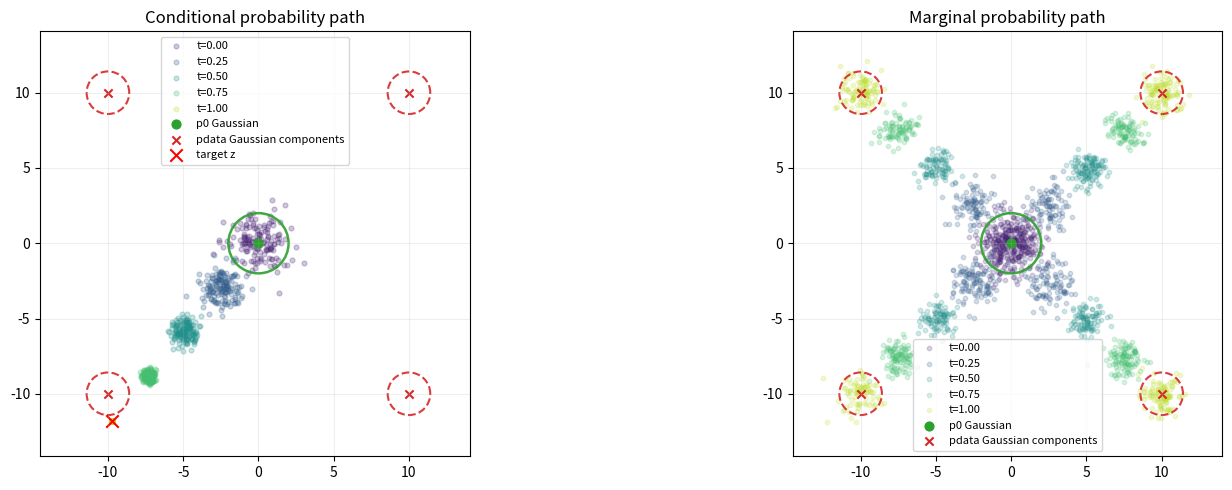

This chart was generated by the following Python code: (Note: this script raises an exception after producing the figure.)
import numpy as np
import matplotlib.pyplot as plt
from matplotlib.patches import Ellipse

mean = np.array([0.0, 0.0])
cov = np.array([
    [5.0, 0.0],
    [0.0, 5.0]
])

samples = np.random.multivariate_normal(mean=mean, cov=cov, size=1000)

mean_data = np.array([
    [-10.0, -10.0],
    [10.0, 10.0],
    [-10.0, 10.0],
    [10.0, -10.0]
])
cov_data = np.array([
    [[0.5, 0.0], [0.0, 0.5]],
    [[0.5, 0.0], [0.0, 0.5]],
    [[0.5, 0.0], [0.0, 0.5]],
    [[0.5, 0.0], [0.0, 0.5]]
])

samples_data = []
for mean, cov in zip(mean_data, cov_data):
    samples_data.append(np.random.multivariate_normal(mean=mean, cov=cov, size=250))

samples_data = np.concatenate(samples_data, axis=0)


def alpha_t(t):
    return t


def sigma_t(t):
    return 1.0 - t


def d_alpha_t(t):
    return 1.0


def d_sigma_t(t):
    return -1.0


def conditional_probability_mean(z, t):
    """Mean of P_t(.|z) = N(alpha_t z, sigma_t^2 I)."""
    return alpha_t(t) * z


def conditional_probability_cov(t, dim=2):
    """Covariance of P_t(.|z) = N(alpha_t z, sigma_t^2 I)."""
    sigma = sigma_t(t)
    return (sigma ** 2) * np.eye(dim)


def sample_conditional_probability(z, t, num_samples=1):
    """Sample x ~ P_t(.|z)."""
    z = np.asarray(z)
    dim = z.shape[-1]
    mean = conditional_probability_mean(z, t)
    cov = conditional_probability_cov(t, dim=dim)
    return np.random.multivariate_normal(mean=mean, cov=cov, size=num_samples)


def sample_marginal_probability(z_samples, t, num_samples=None):
    """Sample x ~ P_t by first sampling z ~ p_data, then x ~ P_t(.|z)."""
    z_samples = np.asarray(z_samples)

    if num_samples is None or num_samples >= len(z_samples):
        chosen_z = z_samples
    else:
        indices = np.random.choice(len(z_samples), size=num_samples, replace=False)
        chosen_z = z_samples[indices]

    noise = np.random.normal(size=chosen_z.shape)
    return alpha_t(t) * chosen_z + sigma_t(t) * noise


def conditional_vector_field(x, z, t, eps=1e-6):
    """
    Conditional vector field
    u_t(x|z) = (d alpha_t - (d sigma_t / sigma_t) alpha_t) z + (d sigma_t / sigma_t) x.
    For alpha_t=t, sigma_t=1-t, it simplifies to (z - x) / (1 - t).
    """
    x = np.asarray(x)
    z = np.asarray(z)
    sigma = max(sigma_t(t), eps)
    coeff_z = d_alpha_t(t) - (d_sigma_t(t) / sigma) * alpha_t(t)
    coeff_x = d_sigma_t(t) / sigma
    return coeff_z * z + coeff_x * x


def gaussian_density(x, mean, cov):
    """Multivariate Gaussian density."""
    x = np.asarray(x)
    mean = np.asarray(mean)
    dim = x.shape[-1]
    diff = x - mean
    inv_cov = np.linalg.inv(cov)
    det_cov = np.linalg.det(cov)
    norm = np.sqrt(((2.0 * np.pi) ** dim) * det_cov)
    exponent = -0.5 * diff @ inv_cov @ diff
    return np.exp(exponent) / norm


def conditional_density(x, z, t, eps=1e-6):
    """Density P_t(x|z) for the Gaussian conditional path."""
    z = np.asarray(z)
    dim = z.shape[-1]
    sigma = max(sigma_t(t), eps)
    mean = alpha_t(t) * z
    cov = (sigma ** 2) * np.eye(dim)
    return gaussian_density(x, mean, cov)


def marginal_vector_field(x, z_samples, t, eps=1e-12):
    r"""
    Monte-Carlo approximation of the marginal vector field:

        u_t(x) = \int u_t(x|z) p_data(z|x) dz
               = \frac{\int u_t(x|z) p_t(x|z) p_data(z) dz}{p_t(x)}

    Using empirical samples z_i ~ p_data, we approximate:

        u_t(x) \approx \frac{\sum_i u_t(x|z_i) p_t(x|z_i)}{\sum_i p_t(x|z_i)}.
    """
    x = np.asarray(x)
    z_samples = np.asarray(z_samples)

    weights = np.array([conditional_density(x, z, t) for z in z_samples])
    weights_sum = np.sum(weights)

    cvf_values = np.array([conditional_vector_field(x, z, t) for z in z_samples])
    normalized_weights = weights / weights_sum
    return np.sum(cvf_values * normalized_weights[:, None], axis=0)


def make_grid(xmin=-3.5, xmax=3.5, ymin=-3.5, ymax=3.5, num=15):
    x = np.linspace(xmin, xmax, num)
    y = np.linspace(ymin, ymax, num)
    xx, yy = np.meshgrid(x, y)
    grid = np.stack([xx.ravel(), yy.ravel()], axis=1)
    return xx, yy, grid


def infer_plot_bounds(points, padding=2.0):
    min_xy = np.min(points, axis=0) - padding
    max_xy = np.max(points, axis=0) + padding
    return min_xy[0], max_xy[0], min_xy[1], max_xy[1]


def add_gaussian_ellipse(ax, mean, cov, n_std=2.0, edgecolor="black", linestyle="-", linewidth=1.5, alpha=0.9):
    eigenvalues, eigenvectors = np.linalg.eigh(cov)
    order = eigenvalues.argsort()[::-1]
    eigenvalues = eigenvalues[order]
    eigenvectors = eigenvectors[:, order]

    angle = np.degrees(np.arctan2(eigenvectors[1, 0], eigenvectors[0, 0]))
    width, height = 2.0 * n_std * np.sqrt(eigenvalues)

    ellipse = Ellipse(
        xy=mean,
        width=width,
        height=height,
        angle=angle,
        fill=False,
        edgecolor=edgecolor,
        linestyle=linestyle,
        linewidth=linewidth,
        alpha=alpha,
    )
    ax.add_patch(ellipse)


def add_distribution_references(ax, mean=mean, cov=cov):
    add_gaussian_ellipse(ax, mean, cov, n_std=2.0, edgecolor="tab:green", linestyle="-", linewidth=1.8)
    ax.scatter([mean[0]], [mean[1]], color="tab:green", s=40, marker="o", label="p0 Gaussian")

    for idx, (component_mean, component_cov) in enumerate(zip(mean_data, cov_data)):
        add_gaussian_ellipse(ax, component_mean, component_cov, n_std=2.0, edgecolor="tab:red", linestyle="--", linewidth=1.5)
        label = "pdata Gaussian components" if idx == 0 else None
        ax.scatter([component_mean[0]], [component_mean[1]], color="tab:red", s=35, marker="x", label=label)


def plot_distributions(ax):
    ax.scatter(samples[:, 0], samples[:, 1], s=10, alpha=0.2, label="p0 ~ N(0, I)")
    ax.scatter(samples_data[:, 0], samples_data[:, 1], s=10, alpha=0.2, label="pdata")
    ax.set_title("Initial and data distributions")
    ax.set_aspect("equal")
    ax.legend()


def plot_conditional_path(ax, z, t_values, xmin, xmax, ymin, ymax):
    colors = plt.cm.viridis(np.linspace(0.1, 0.9, len(t_values)))
    for t, color in zip(t_values, colors):
        x_t = sample_conditional_probability(z, t, num_samples=150)
        ax.scatter(x_t[:, 0], x_t[:, 1], s=12, alpha=0.25, color=color, label=f"t={t:.2f}")

    add_distribution_references(ax, mean=conditional_probability_mean(z, t_values[0]), cov=conditional_probability_cov(t_values[0]))
    ax.scatter([z[0]], [z[1]], color="red", s=80, marker="x", label="target z")
    ax.set_title("Conditional probability path")
    ax.set_aspect("equal")
    ax.legend(fontsize=8)


def plot_marginal_path(ax, z_samples, t_values, xmin, xmax, ymin, ymax, num_samples=400):
    colors = plt.cm.viridis(np.linspace(0.1, 0.9, len(t_values)))
    for t, color in zip(t_values, colors):
        x_t = sample_marginal_probability(z_samples, t, num_samples=num_samples)
        ax.scatter(x_t[:, 0], x_t[:, 1], s=10, alpha=0.2, color=color, label=f"t={t:.2f}")

    add_distribution_references(ax, mean=conditional_probability_mean(z_samples[0], t_values[0]), cov=conditional_probability_cov(t_values[0]))
    ax.set_title("Marginal probability path")
    ax.set_aspect("equal")
    ax.legend(fontsize=8)


def plot_vector_field(ax, xx, yy, u, v, background_points=None, highlight_point=None, title=""):
    if background_points is not None:
        ax.scatter(background_points[:, 0], background_points[:, 1], s=8, alpha=0.12, color="gray")

    ax.quiver(xx, yy, u.reshape(xx.shape), v.reshape(yy.shape), color="tab:blue", alpha=0.85)

    if highlight_point is not None:
        ax.scatter([highlight_point[0]], [highlight_point[1]], color="red", s=80, marker="x")

    ax.set_title(title)
    ax.set_aspect("equal")


def visualize_process(save_path="content/posts/flow_matching/cvf_mvf_visualization.png"):
    selected_z = samples_data[0]
    xmin, xmax, ymin, ymax = infer_plot_bounds(np.vstack([samples, samples_data]))
    t_values = [0.0, 0.25, 0.5, 0.75, 1.0]

    fig, axes = plt.subplots(1, 2, figsize=(17, 5))

    # plot_distributions(axes[0])
    plot_conditional_path(axes[0], selected_z, t_values=t_values, xmin=xmin, xmax=xmax, ymin=ymin, ymax=ymax)
    plot_marginal_path(axes[1], samples_data, t_values=t_values, xmin=xmin, xmax=xmax, ymin=ymin, ymax=ymax)

    for ax in axes:
        ax.set_xlim(xmin, xmax)
        ax.set_ylim(ymin, ymax)
        ax.grid(alpha=0.2)

    plt.tight_layout()
    plt.savefig(save_path, dpi=200, bbox_inches="tight")
    plt.show()


if __name__ == "__main__":
    t = 0.5
    z = samples_data[0]
    x = sample_conditional_probability(z, t, num_samples=1)[0]

    cvf = conditional_vector_field(x, z, t)
    mvf = marginal_vector_field(x, samples_data, t)

    print("z:", z)
    print("x ~ P_t(.|z):", x)
    print("conditional vector field u_t(x|z):", cvf)
    print("marginal vector field u_t(x):", mvf)

    visualize_process()
